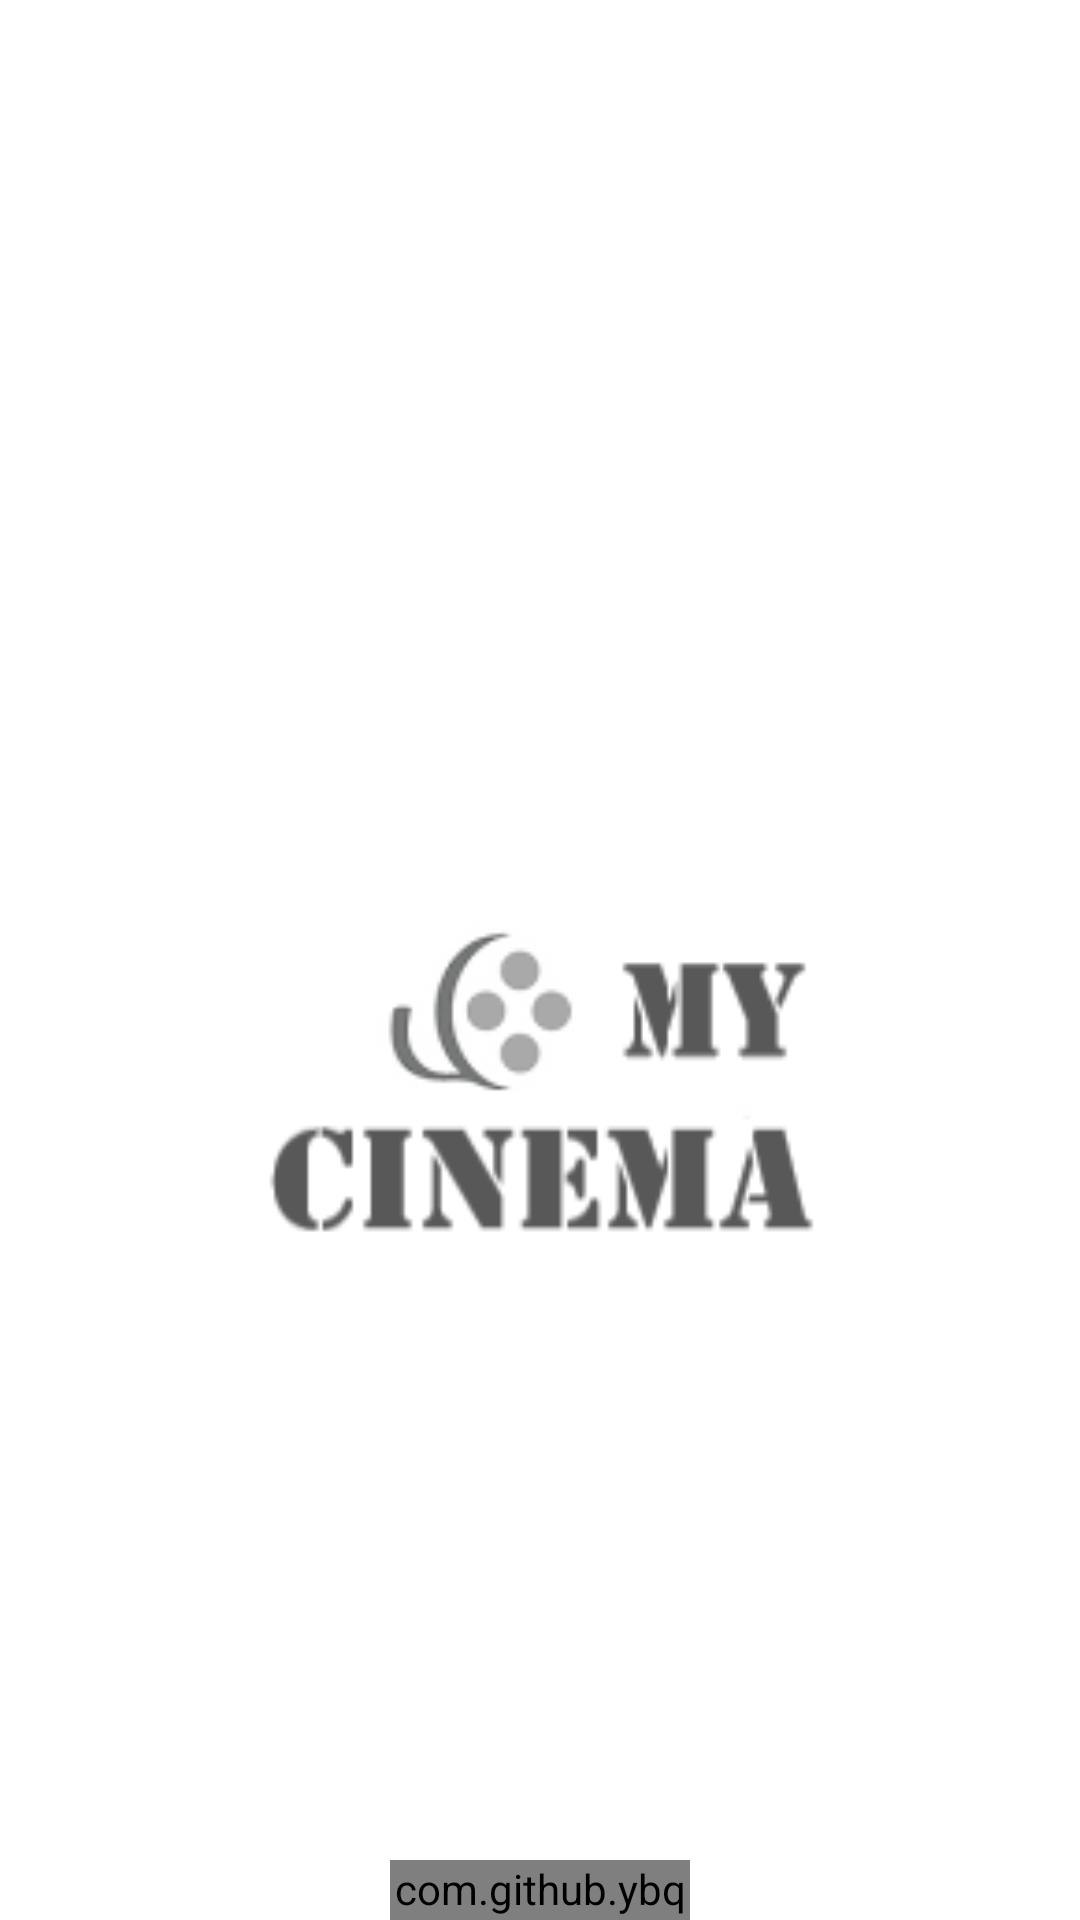

Android layout source for this screen:
<!-- AndroidManifest.xml: application theme AppTheme -->
<!-- res/layout/activity_main.xml -->
<?xml version="1.0" encoding="utf-8"?>
<RelativeLayout xmlns:android="http://schemas.android.com/apk/res/android"
    xmlns:app="http://schemas.android.com/apk/res-auto"
    xmlns:tools="http://schemas.android.com/tools"
    android:layout_width="match_parent"
    android:layout_height="match_parent"
    tools:context=".MainActivity"
    android:background="#fff">




    <ImageView
        android:layout_marginTop="120dp"
        android:layout_marginEnd="20dp"
        android:id="@+id/imageView2"
        android:layout_width="500dp"
        android:layout_height="500dp"
        app:srcCompat="@drawable/logo1" />


    <com.github.ybq.android.spinkit.SpinKitView
        xmlns:app="http://schemas.android.com/apk/res-auto"

        android:layout_width="100dp"
        android:layout_height="100dp"
        android:id="@+id/spinkit"
        android:layout_below="@id/imageView2"
        android:layout_centerHorizontal="true"
        style="@style/SpinKitView.Large.Wave"
        app:SpinKit_Color="@color/colorAccent"/>

</RelativeLayout>
<!-- resources referenced by this layout -->
<resources>
  <color name="colorAccent">#FF005D</color>
  <!-- drawable logo1: png bitmap (drawable, 7119 bytes) -->
  <style name="AppTheme" parent="Theme.AppCompat.Light.NoActionBar">
          
          <item name="colorPrimary">@color/colorAccent</item>
          <item name="colorPrimaryDark">@color/colorAccent</item>
          <item name="colorAccent">@color/colorAccent</item>
      </style>
</resources>
